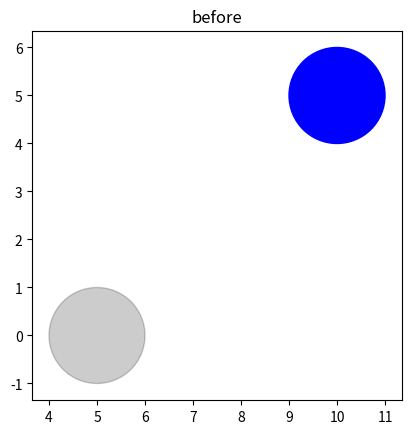
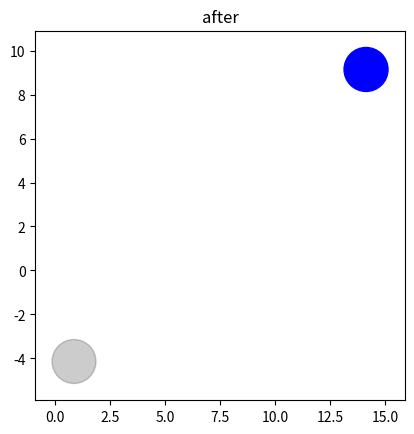

These charts were generated, in order, by the following Python code:
import numpy as np
import matplotlib.pyplot as plt
import matplotlib.patches as mpatches


def hookes_law(spring_k,rest_length, position_1=np.ndarray(shape=(1,3)), position_2=np.ndarray(shape=(1,3))):
    displacement=position_2-position_1
    length=np.sqrt(displacement[0]**2+displacement[1]**2+displacement[2]**2)
    unit_vec=displacement/np.sqrt(np.vdot(displacement,displacement))
    
    return spring_k*(length-rest_length)*unit_vec
    
def plot_cells(cell_1_position, cell_2_position, plot_name=' ', cell_1_radius=1, cell_2_radius=1):
    circle_1_pos=(cell_1_position[0],cell_1_position[1])
    circle_2_pos=(cell_2_position[0],cell_2_position[1])
    xy_artists = [
        mpatches.Circle(circle_1_pos, radius=cell_1_radius,alpha=0.2, ec="black", fc='black'),
        mpatches.Circle(circle_2_pos, radius=cell_2_radius,alpha=1, ec="blue", fc='blue'),
    ]
    fig,ax=plt.subplots()
    for i in xy_artists:
        ax.add_patch(i)
    ax.autoscale_view()
    ax.set_aspect('equal', 'box')
    ax.set_title(plot_name)
    plt.show()
def main():
    position_A=np.array([5,0,0])  
    position_B=np.array([10,5,0])  
    spring_constant=2.0
    mass1=1.0
    mass2=1.0
    plot_cells(position_A,position_B, 'before')
    test_result=hookes_law(spring_constant, 10, position_A, position_B)
    test_result1=test_result/mass1
    test_result2=test_result/mass2
    plot_cells((position_A+test_result1),(position_B-test_result2), 'after')
    print("TEST RESULT: ", test_result)

if __name__ == "__main__":
    main()
